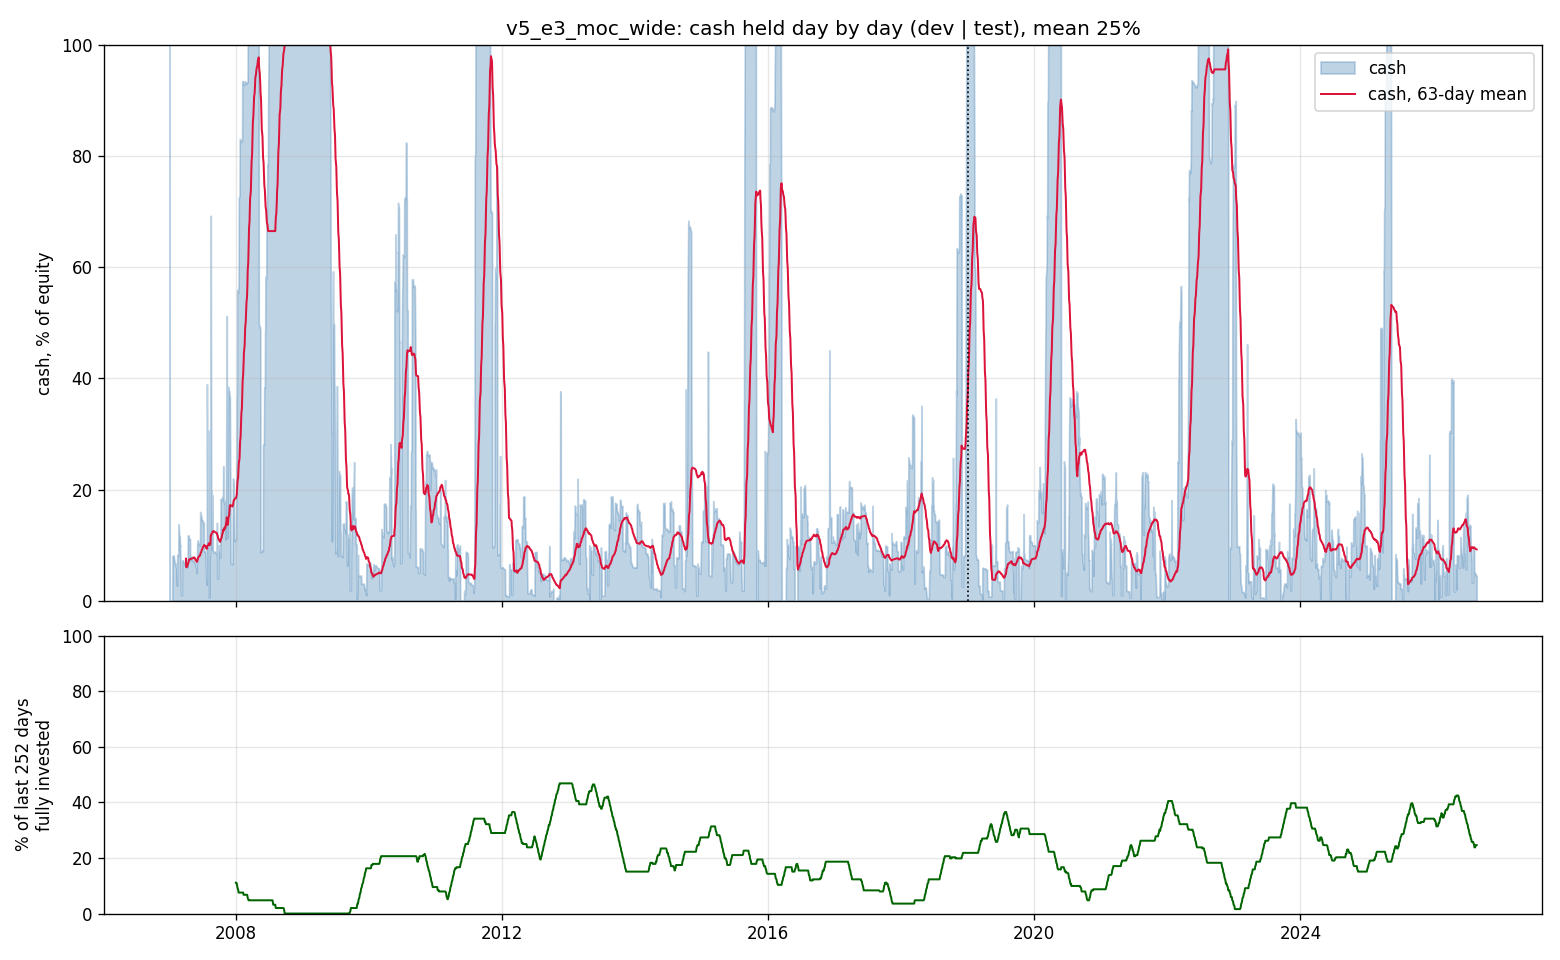

Source data for this figure (header and first rows):
date, cash_fraction
2007-01-03, 1.0
2007-01-04, 0.09997
2007-01-05, 5.408225634906394e-05
2007-01-08, 5.355702470399848e-05
2007-01-09, 5.353918636497035e-05
2007-01-10, 5.3421283167320865e-05
2007-01-11, 5.283858059512703e-05
2007-01-12, 5.2575811696708996e-05
2007-01-16, 5.260426882591762e-05
2007-01-17, 5.255061900955038e-05
2007-01-18, 5.362141708498136e-05
2007-01-19, 0.0808
2007-01-22, 0.08121
2007-01-23, 0.08087
2007-01-24, 0.08055
2007-01-25, 0.08126
2007-01-26, 0.08082
2007-01-29, 0.07192
2007-01-30, 0.07175
2007-01-31, 0.06837
2007-02-01, 0.06782
2007-02-02, 0.06773
2007-02-05, 0.0668
2007-02-06, 0.06127
2007-02-07, 0.06049
2007-02-08, 0.06057
2007-02-09, 0.06116
2007-02-12, 0.02705
2007-02-13, 0.02688
2007-02-14, 0.08277
2007-02-15, 0.08259
2007-02-16, 0.08285
2007-02-20, 0.08165
2007-02-21, 0.1376
2007-02-22, 0.1374
2007-02-23, 0.1289
2007-02-26, 0.1113
2007-02-27, 0.1149
2007-02-28, 0.1157
2007-03-01, 0.0984
2007-03-02, 0.1001
2007-03-05, 0.05079
2007-03-06, 0.01021
2007-03-07, 0.01012
2007-03-08, 0.009922
2007-03-09, 0.009949
2007-03-12, 0.009757
2007-03-13, 0.07262
2007-03-14, 0.07264
2007-03-15, 0.07232
2007-03-16, 0.07258
2007-03-19, 0.07215
2007-03-20, 0.06848
2007-03-21, 0.06756
2007-03-22, 0.06786
2007-03-23, 0.06753
2007-03-26, 0.06803
2007-03-27, 0.06909
2007-03-28, 0.06512
2007-03-29, 0.06526
... 4,882 more rows
